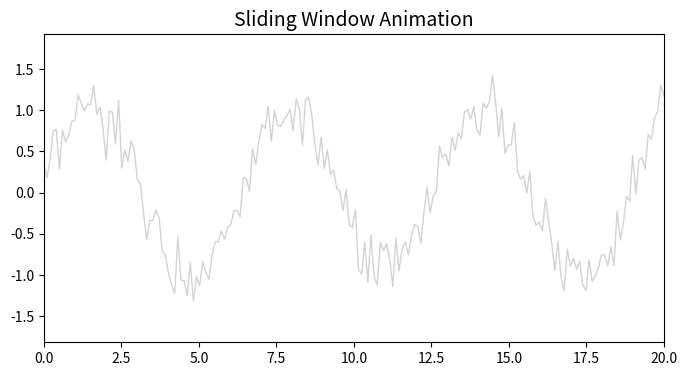

Python code for this plot:
import numpy as np
import matplotlib.pyplot as plt
from matplotlib.animation import FuncAnimation

# --- Example data ---
np.random.seed(0)
x = np.linspace(0, 20, 200)
y = np.sin(x) + 0.2 * np.random.randn(len(x))

# --- Params ---
window_size = 20
step = 1
interval_ms = 50

fig, ax = plt.subplots(figsize=(8, 4))
ax.set_xlim(x.min(), x.max())
ax.set_ylim(y.min() - 0.5, y.max() + 0.5)
ax.set_title("Sliding Window Animation", fontsize=14)

ax.plot(x, y, color='lightgray', lw=1)
(line_window,) = ax.plot([], [], lw=2)         # window trace
(marker_start,) = ax.plot([], [], 'o', ms=6)    # start point
(marker_end,) = ax.plot([], [], 'o', ms=6)      # end point

def init():
    line_window.set_data([], [])
    marker_start.set_data([], [])
    marker_end.set_data([], [])
    return line_window, marker_start, marker_end

def update(frame):
    start = frame * step
    end = min(start + window_size, len(x))
    # window segment
    line_window.set_data(x[start:end], y[start:end])
    # SINGLE POINTS: pass sequences, not scalars
    marker_start.set_data([x[start]], [y[start]])
    marker_end.set_data([x[end - 1]], [y[end - 1]])
    return line_window, marker_start, marker_end

# frames: include last valid window position
frames = max(1, (len(x) - window_size) // step + 1)

ani = FuncAnimation(
    fig, update, init_func=init, frames=frames, blit=True, interval=interval_ms, repeat=True
)

plt.show()
